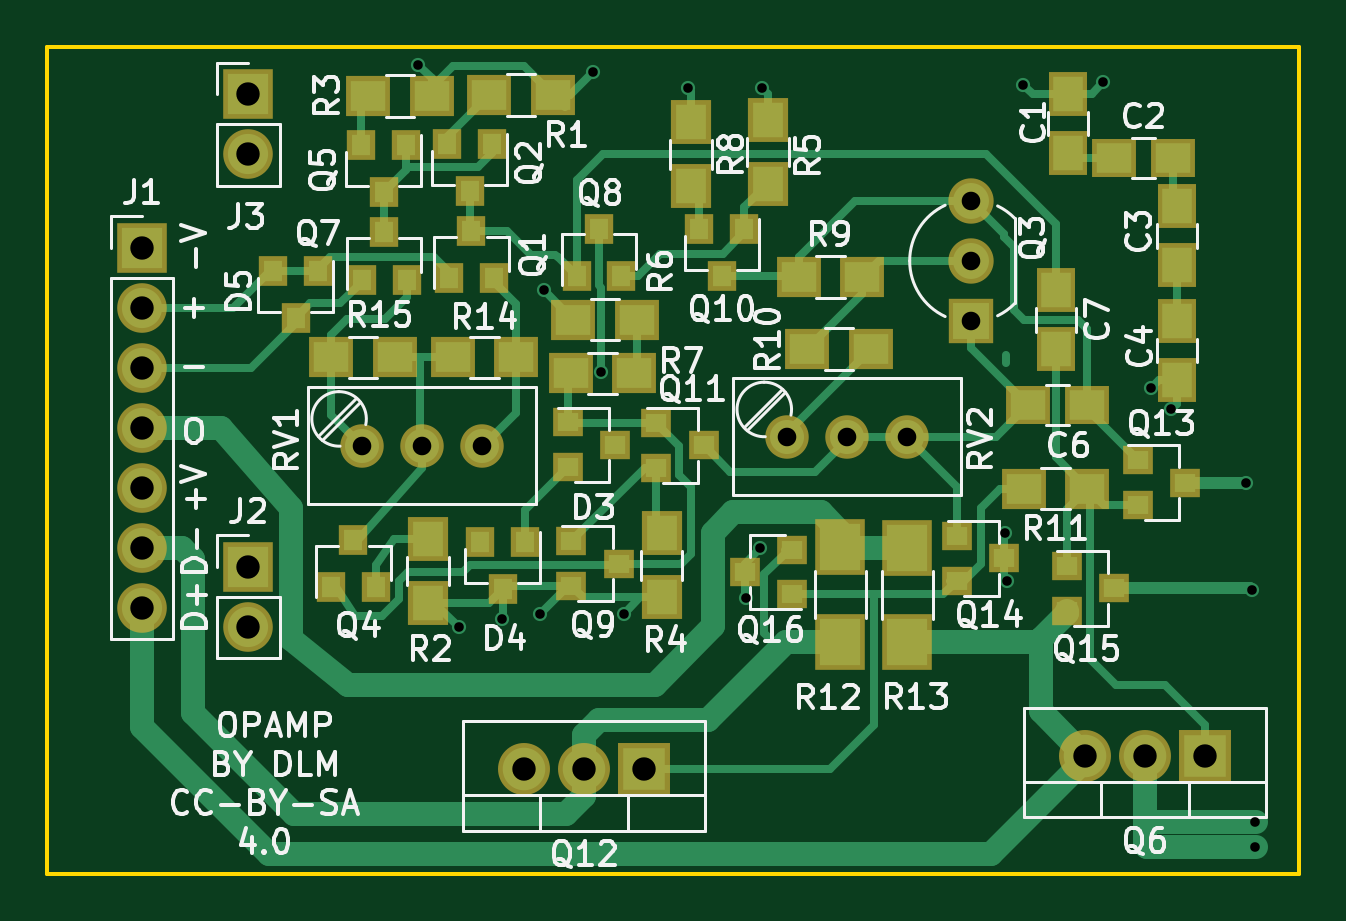
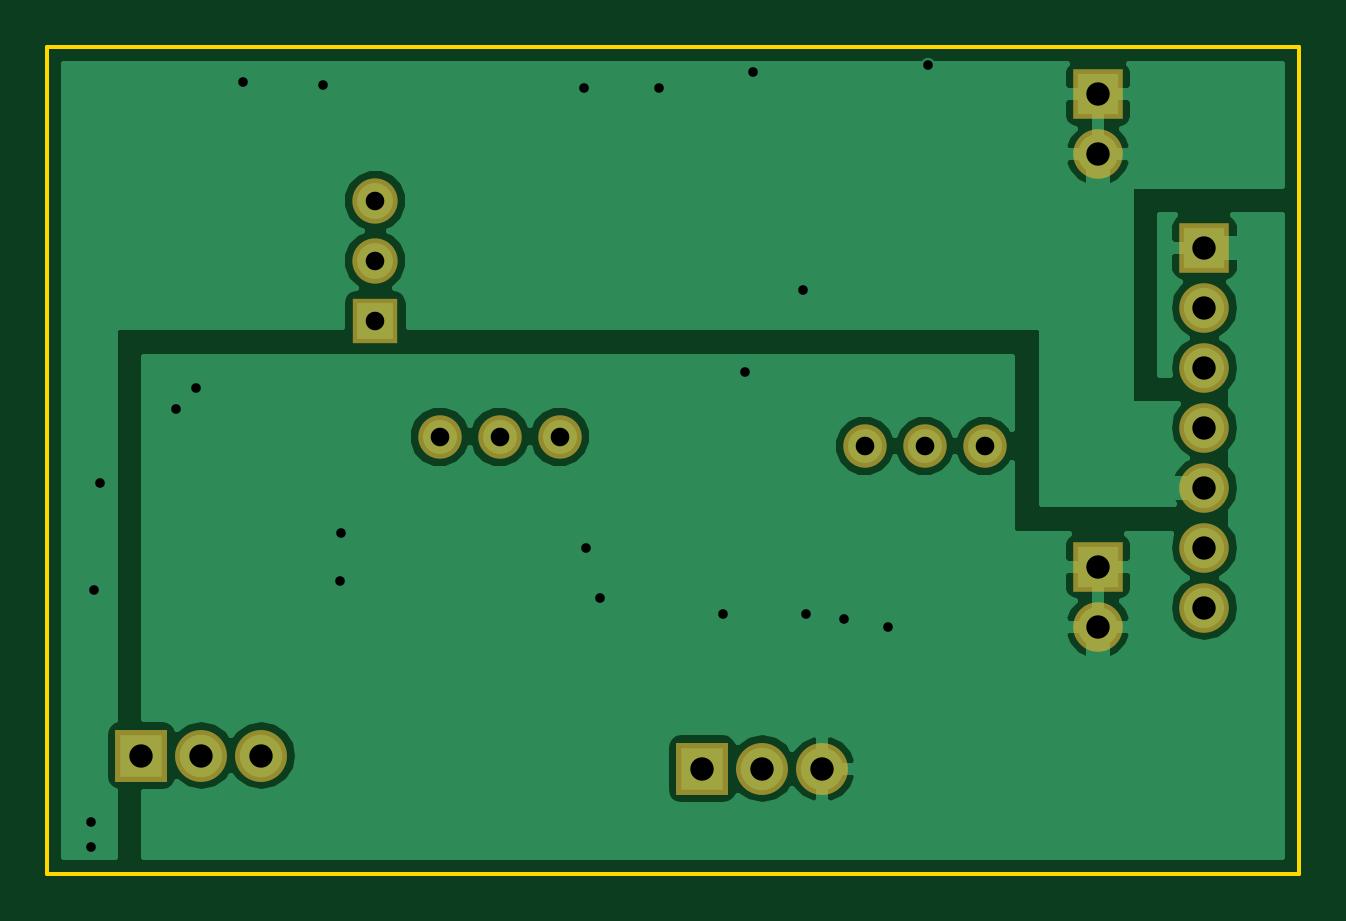
Circuit board: 8 layer files. Board 53.0 x 35.0 mm.
- bottom_copper: OpAmp-B.Cu.gbr (26393 bytes)
- bottom_mask: OpAmp-B.Mask.gbr (1136 bytes)
- bottom_silk: OpAmp-B.SilkS.gbr (265 bytes)
- outline: OpAmp-Edge.Cuts.gbr (485 bytes)
- top_copper: OpAmp-F.Cu.gbr (18395 bytes)
- top_mask: OpAmp-F.Mask.gbr (3602 bytes)
- top_silk: OpAmp-F.SilkS.gbr (48939 bytes)
- drill: OpAmp.drl (922 bytes)

=== bottom_copper: OpAmp-B.Cu.gbr (26393 bytes, source omitted) ===
=== bottom_mask: OpAmp-B.Mask.gbr ===
G04 #@! TF.FileFunction,Soldermask,Bot*
%FSLAX46Y46*%
G04 Gerber Fmt 4.6, Leading zero omitted, Abs format (unit mm)*
G04 Created by KiCad (PCBNEW 4.0.7) date 05/22/21 22:10:28*
%MOMM*%
%LPD*%
G01*
G04 APERTURE LIST*
%ADD10C,0.100000*%
%ADD11R,2.100000X2.100000*%
%ADD12O,2.100000X2.100000*%
%ADD13R,2.200000X2.200000*%
%ADD14O,2.200000X2.200000*%
%ADD15C,1.840000*%
%ADD16C,1.920000*%
%ADD17R,1.920000X1.920000*%
G04 APERTURE END LIST*
D10*
D11*
X53000000Y-65500000D03*
D12*
X53000000Y-68040000D03*
X53000000Y-70580000D03*
X53000000Y-73120000D03*
X53000000Y-75660000D03*
X53000000Y-78200000D03*
X53000000Y-80740000D03*
D13*
X74260000Y-87560000D03*
D14*
X71720000Y-87560000D03*
X69180000Y-87560000D03*
D15*
X62300000Y-73900000D03*
X64840000Y-73900000D03*
X67380000Y-73900000D03*
X80300000Y-73500000D03*
X82840000Y-73500000D03*
X85380000Y-73500000D03*
D11*
X57500000Y-79000000D03*
D12*
X57500000Y-81540000D03*
D11*
X57500000Y-59000000D03*
D12*
X57500000Y-61540000D03*
D16*
X88100000Y-66060000D03*
X88100000Y-63520000D03*
D17*
X88100000Y-68600000D03*
D13*
X98000000Y-87000000D03*
D14*
X95460000Y-87000000D03*
X92920000Y-87000000D03*
M02*

=== bottom_silk: OpAmp-B.SilkS.gbr ===
G04 #@! TF.FileFunction,Legend,Bot*
%FSLAX46Y46*%
G04 Gerber Fmt 4.6, Leading zero omitted, Abs format (unit mm)*
G04 Created by KiCad (PCBNEW 4.0.7) date 05/22/21 22:10:28*
%MOMM*%
%LPD*%
G01*
G04 APERTURE LIST*
%ADD10C,0.100000*%
G04 APERTURE END LIST*
D10*
M02*

=== outline: OpAmp-Edge.Cuts.gbr ===
G04 #@! TF.FileFunction,Profile,NP*
%FSLAX46Y46*%
G04 Gerber Fmt 4.6, Leading zero omitted, Abs format (unit mm)*
G04 Created by KiCad (PCBNEW 4.0.7) date 05/22/21 22:10:28*
%MOMM*%
%LPD*%
G01*
G04 APERTURE LIST*
%ADD10C,0.100000*%
%ADD11C,0.150000*%
G04 APERTURE END LIST*
D10*
D11*
X49000000Y-92000000D02*
X49000000Y-57000000D01*
X102000000Y-92000000D02*
X49000000Y-92000000D01*
X102000000Y-57000000D02*
X102000000Y-92000000D01*
X49000000Y-57000000D02*
X102000000Y-57000000D01*
M02*

=== top_copper: OpAmp-F.Cu.gbr (18395 bytes, source omitted) ===
=== top_mask: OpAmp-F.Mask.gbr ===
G04 #@! TF.FileFunction,Soldermask,Top*
%FSLAX46Y46*%
G04 Gerber Fmt 4.6, Leading zero omitted, Abs format (unit mm)*
G04 Created by KiCad (PCBNEW 4.0.7) date 05/22/21 22:10:28*
%MOMM*%
%LPD*%
G01*
G04 APERTURE LIST*
%ADD10C,0.100000*%
%ADD11R,2.100000X2.100000*%
%ADD12O,2.100000X2.100000*%
%ADD13R,2.200000X2.200000*%
%ADD14O,2.200000X2.200000*%
%ADD15R,1.200000X1.300000*%
%ADD16R,1.650000X1.900000*%
%ADD17R,1.900000X1.650000*%
%ADD18R,1.300000X1.200000*%
%ADD19C,1.840000*%
%ADD20R,1.900000X1.700000*%
%ADD21R,1.700000X1.900000*%
%ADD22C,1.920000*%
%ADD23R,1.920000X1.920000*%
%ADD24R,2.100000X2.400000*%
G04 APERTURE END LIST*
D10*
D11*
X53000000Y-65500000D03*
D12*
X53000000Y-68040000D03*
X53000000Y-70580000D03*
X53000000Y-73120000D03*
X53000000Y-75660000D03*
X53000000Y-78200000D03*
X53000000Y-80740000D03*
D13*
X74260000Y-87560000D03*
D14*
X71720000Y-87560000D03*
X69180000Y-87560000D03*
D15*
X67825000Y-61100000D03*
X65925000Y-61100000D03*
X66875000Y-63100000D03*
D16*
X92200000Y-59000000D03*
X92200000Y-61500000D03*
D17*
X94150000Y-61700000D03*
X96650000Y-61700000D03*
D16*
X96800000Y-63750000D03*
X96800000Y-66250000D03*
X96800000Y-68600000D03*
X96800000Y-71100000D03*
D17*
X93000000Y-72150000D03*
X90500000Y-72150000D03*
D16*
X91700000Y-67300000D03*
X91700000Y-69800000D03*
D18*
X71025000Y-72900000D03*
X71025000Y-74800000D03*
X73025000Y-73850000D03*
D15*
X69225000Y-77950000D03*
X67325000Y-77950000D03*
X68275000Y-79950000D03*
X66000000Y-66800000D03*
X67900000Y-66800000D03*
X66950000Y-64800000D03*
X61000000Y-79880000D03*
X62900000Y-79880000D03*
X61950000Y-77880000D03*
X64175000Y-61150000D03*
X62275000Y-61150000D03*
X63225000Y-63150000D03*
X62300000Y-66850000D03*
X64200000Y-66850000D03*
X63250000Y-64850000D03*
X71400000Y-66700000D03*
X73300000Y-66700000D03*
X72350000Y-64700000D03*
D18*
X71175000Y-77925000D03*
X71175000Y-79825000D03*
X73175000Y-78875000D03*
D15*
X78500000Y-64700000D03*
X76600000Y-64700000D03*
X77550000Y-66700000D03*
D18*
X74775000Y-72925000D03*
X74775000Y-74825000D03*
X76775000Y-73875000D03*
X95150000Y-74500000D03*
X95150000Y-76400000D03*
X97150000Y-75450000D03*
X87510000Y-77700000D03*
X87510000Y-79600000D03*
X89510000Y-78650000D03*
X92150000Y-78975000D03*
X92150000Y-80875000D03*
X94150000Y-79925000D03*
X80520000Y-80180000D03*
X80520000Y-78280000D03*
X78520000Y-79230000D03*
D19*
X62300000Y-73900000D03*
X64840000Y-73900000D03*
X67380000Y-73900000D03*
X80300000Y-73500000D03*
X82840000Y-73500000D03*
X85380000Y-73500000D03*
D20*
X70400000Y-59050000D03*
X67700000Y-59050000D03*
D21*
X65100000Y-77825000D03*
X65100000Y-80525000D03*
D20*
X65275000Y-59075000D03*
X62575000Y-59075000D03*
D21*
X79500000Y-60100000D03*
X79500000Y-62800000D03*
D20*
X71250000Y-68550000D03*
X73950000Y-68550000D03*
X73850000Y-70825000D03*
X71150000Y-70825000D03*
D21*
X76250000Y-60200000D03*
X76250000Y-62900000D03*
D20*
X80800000Y-66750000D03*
X83500000Y-66750000D03*
X81150000Y-69800000D03*
X83850000Y-69800000D03*
X93025000Y-75700000D03*
X90325000Y-75700000D03*
D15*
X60450000Y-66475000D03*
X58550000Y-66475000D03*
X59500000Y-68475000D03*
D21*
X75000000Y-77600000D03*
X75000000Y-80300000D03*
D11*
X57500000Y-79000000D03*
D12*
X57500000Y-81540000D03*
D11*
X57500000Y-59000000D03*
D12*
X57500000Y-61540000D03*
D20*
X66150000Y-70150000D03*
X68850000Y-70150000D03*
X61000000Y-70150000D03*
X63700000Y-70150000D03*
D22*
X88100000Y-66060000D03*
X88100000Y-63520000D03*
D23*
X88100000Y-68600000D03*
D13*
X98000000Y-87000000D03*
D14*
X95460000Y-87000000D03*
X92920000Y-87000000D03*
D24*
X85400000Y-82200000D03*
X85400000Y-78200000D03*
X82570000Y-78190000D03*
X82570000Y-82190000D03*
M02*

=== top_silk: OpAmp-F.SilkS.gbr (48939 bytes, source omitted) ===
=== drill: OpAmp.drl ===
M48
;DRILL file {KiCad 4.0.7} date 05/22/21 22:10:29
;FORMAT={-:-/ absolute / inch / decimal}
FMAT,2
INCH,TZ
T1C0.016
T2C0.031
T3C0.039
%
G90
G05
M72
T1
X2.5472Y-2.2736
X2.6142Y-3.2106
X2.687Y-3.1969
X2.75Y-3.189
X2.7559Y-2.6496
X2.8386Y-2.2854
X2.8524Y-2.7854
X2.8898Y-3.189
X2.9961Y-2.313
X3.0937Y-3.1634
X3.1173Y-3.0799
X3.1201Y-2.313
X3.5252Y-3.0551
X3.528Y-3.135
X3.5551Y-2.3071
X3.689Y-2.3031
X3.7677Y-2.813
X3.8012Y-2.8484
X3.9272Y-2.9713
X3.937Y-3.1496
X3.9425Y-3.5362
X3.9425Y-3.5776
T2
X2.4528Y-2.9094
X2.5528Y-2.9094
X2.6528Y-2.9094
X3.1614Y-2.8937
X3.2614Y-2.8937
X3.3614Y-2.8937
X3.4685Y-2.5008
X3.4685Y-2.6008
X3.4685Y-2.7008
T3
X2.0866Y-2.5787
X2.0866Y-2.6787
X2.0866Y-2.7787
X2.0866Y-2.8787
X2.0866Y-2.9787
X2.0866Y-3.0787
X2.0866Y-3.1787
X2.2638Y-2.3228
X2.2638Y-2.4228
X2.2638Y-3.1102
X2.2638Y-3.2102
X2.7236Y-3.4472
X2.8236Y-3.4472
X2.9236Y-3.4472
X3.6583Y-3.4252
X3.7583Y-3.4252
X3.8583Y-3.4252
T0
M30
